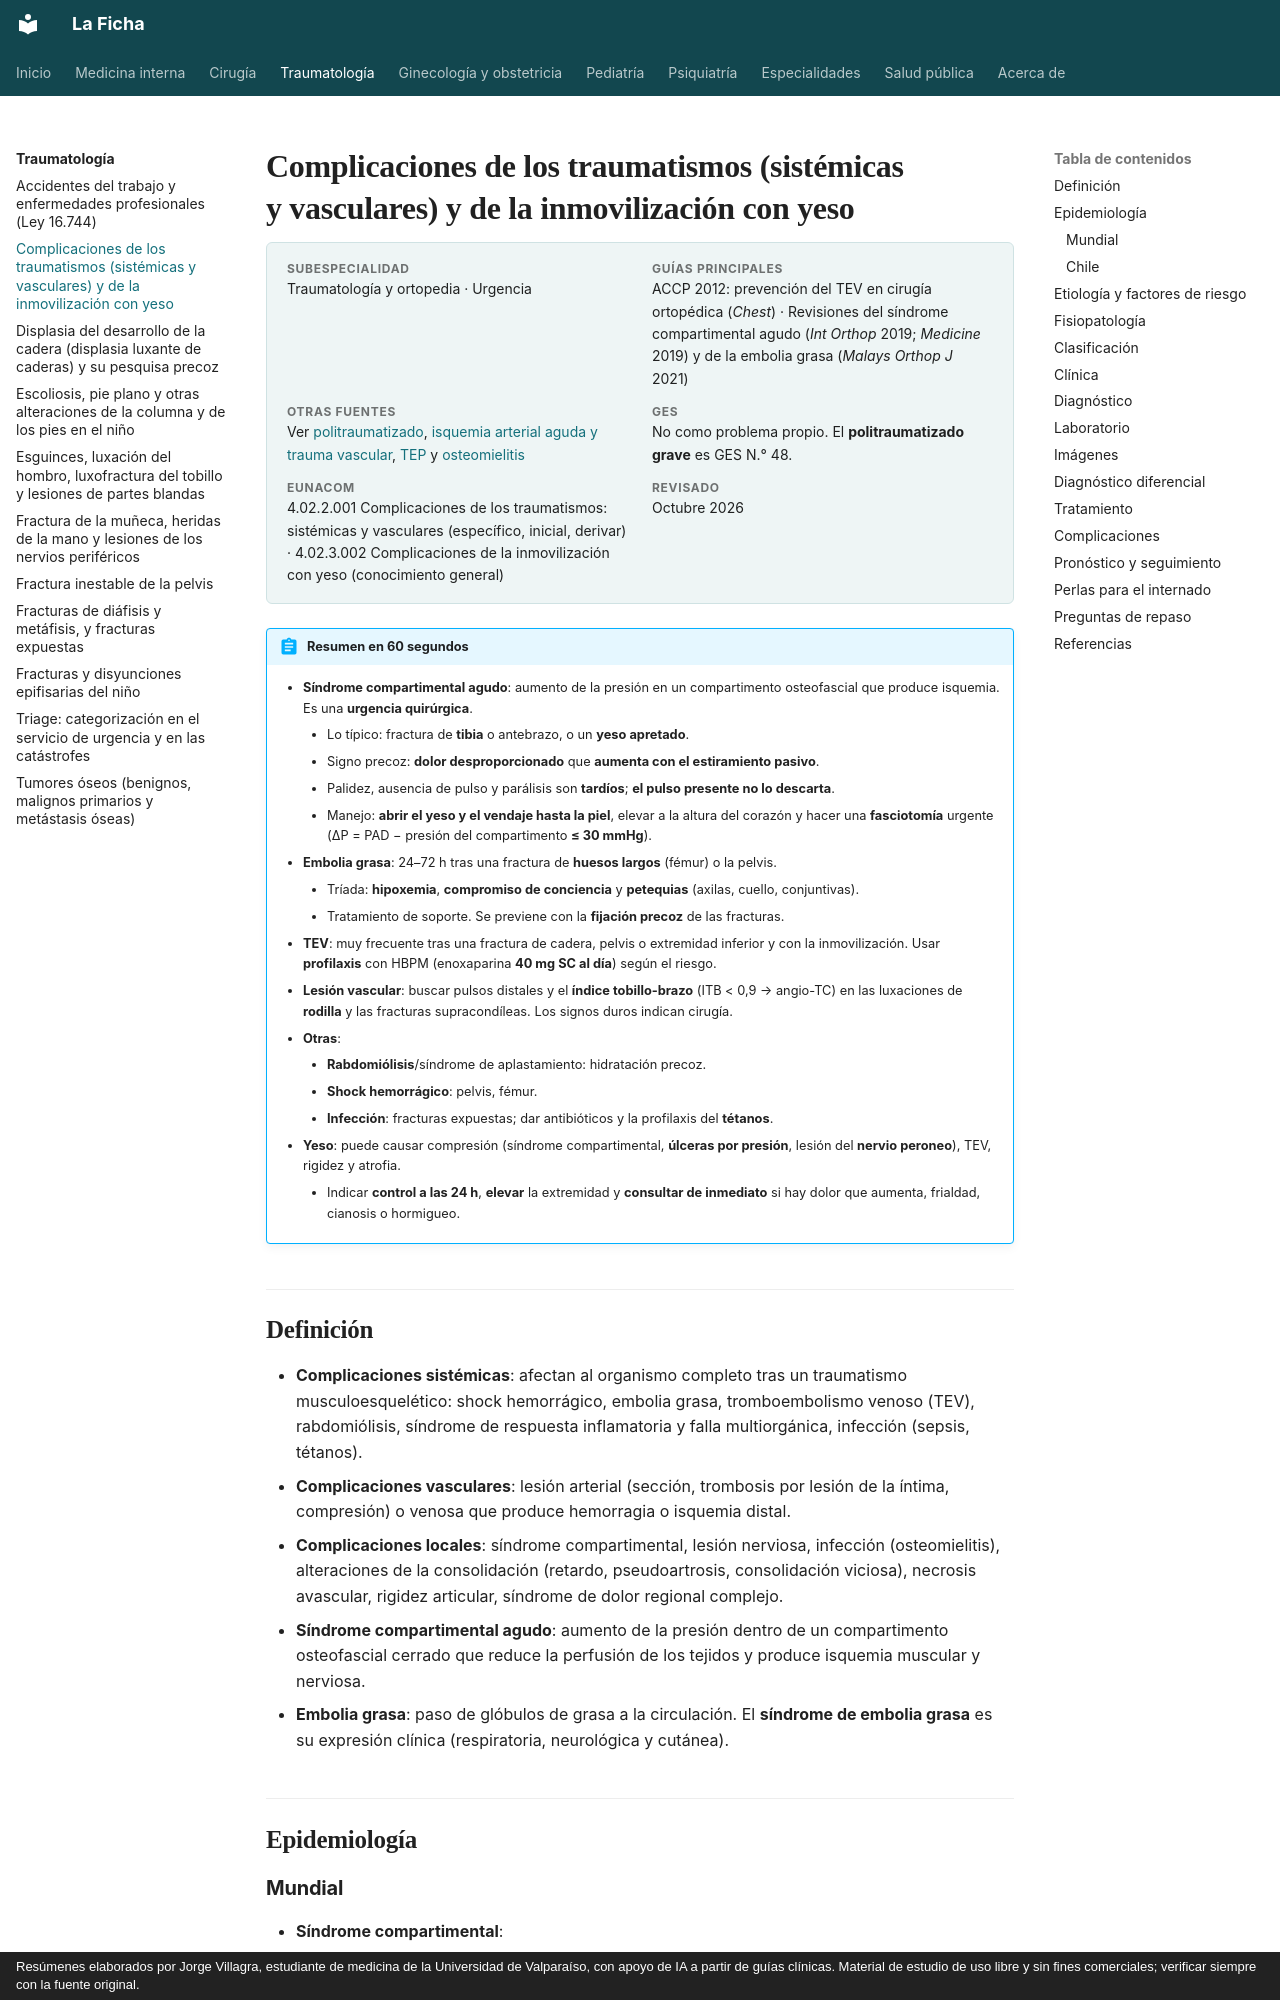

repository: jorgevillagrareyes-dotcom/Medicina-interna · page: traumatologia/complicaciones-de-los-traumatismos-y-del-yeso.html · generator: mkdocs · copyright: Resúmenes elaborados por Jorge Villagra, estudiante de medicina de la Universidad de Valparaíso, con apoyo de IA a partir de guías clínicas. Material de estudio de uso libre y sin fines comerciales; verificar siempre con la fuente original.

---
tags:
  - Traumatología
  - Urgencia
  - Frecuente en sala
---

# Complicaciones de los traumatismos (sistémicas y vasculares) y de la inmovilización con yeso

<div class="ficha" markdown>

**Subespecialidad**
Traumatología y ortopedia · Urgencia

**Guías principales**
ACCP 2012: prevención del TEV en cirugía ortopédica (*Chest*) · Revisiones del síndrome compartimental agudo (*Int Orthop* 2019; *Medicine* 2019) y de la embolia grasa (*Malays Orthop J* 2021)

**Otras fuentes**
Ver [politraumatizado](../cirugia/trauma-y-shock/trauma-y-politraumatizado.md), [isquemia arterial aguda y trauma vascular](../cirugia/vascular/isquemia-arterial-aguda-y-trauma-vascular.md), [TEP](../respiratorio/tromboembolismo-pulmonar.md) y [osteomielitis](../infectologia/osteomielitis.md)

**GES**
No como problema propio. El **politraumatizado grave** es GES N.° 48.

**EUNACOM**
4.02.2.001 Complicaciones de los traumatismos: sistémicas y vasculares (específico, inicial, derivar) · 4.02.3.002 Complicaciones de la inmovilización con yeso (conocimiento general)

**Revisado**
Octubre 2026

</div>

!!! abstract "Resumen en 60 segundos"
    - **Síndrome compartimental agudo**: aumento de la presión en un compartimento osteofascial que produce isquemia. Es una **urgencia quirúrgica**.
        - Lo típico: fractura de **tibia** o antebrazo, o un **yeso apretado**.
        - Signo precoz: **dolor desproporcionado** que **aumenta con el estiramiento pasivo**.
        - Palidez, ausencia de pulso y parálisis son **tardíos**; **el pulso presente no lo descarta**.
        - Manejo: **abrir el yeso y el vendaje hasta la piel**, elevar a la altura del corazón y hacer una **fasciotomía** urgente (ΔP = PAD − presión del compartimento **≤ 30 mmHg**).
    - **Embolia grasa**: 24–72 h tras una fractura de **huesos largos** (fémur) o la pelvis.
        - Tríada: **hipoxemia**, **compromiso de conciencia** y **petequias** (axilas, cuello, conjuntivas).
        - Tratamiento de soporte. Se previene con la **fijación precoz** de las fracturas.
    - **TEV**: muy frecuente tras una fractura de cadera, pelvis o extremidad inferior y con la inmovilización. Usar **profilaxis** con HBPM (enoxaparina **40 mg SC al día**) según el riesgo.
    - **Lesión vascular**: buscar pulsos distales y el **índice tobillo-brazo** (ITB < 0,9 → angio-TC) en las luxaciones de **rodilla** y las fracturas supracondíleas. Los signos duros indican cirugía.
    - **Otras**:
        - **Rabdomiólisis**/síndrome de aplastamiento: hidratación precoz.
        - **Shock hemorrágico**: pelvis, fémur.
        - **Infección**: fracturas expuestas; dar antibióticos y la profilaxis del **tétanos**.
    - **Yeso**: puede causar compresión (síndrome compartimental, **úlceras por presión**, lesión del **nervio peroneo**), TEV, rigidez y atrofia.
        - Indicar **control a las 24 h**, **elevar** la extremidad y **consultar de inmediato** si hay dolor que aumenta, frialdad, cianosis o hormigueo.
